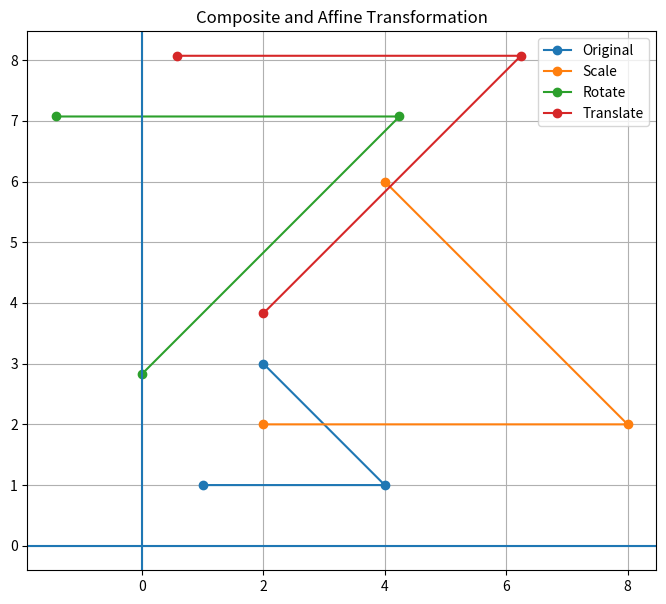

Here is the Python script that generated this plot:
import numpy as np
import matplotlib.pyplot as plt

P = np.array([
    [1, 1, 1],
    [4, 1, 1],
    [2, 3, 1]
])

T = np.array([
    [1, 0, 2],
    [0, 1, 1],
    [0, 0, 1]
])

S = np.array([
    [2, 0, 0],
    [0, 2, 0],
    [0, 0, 1]
])

angle = np.radians(45)

R = np.array([
    [np.cos(angle), -np.sin(angle), 0],
    [np.sin(angle), np.cos(angle), 0],
    [0, 0, 1]
])

# Apply transformations
P_scaled = S @ P.T
P_rotated = R @ P_scaled
P_translated = T @ P_rotated

# Convert back to coordinates
P_scaled = P_scaled.T
P_rotated = P_rotated.T
P_translated = P_translated.T

# Plot
fig, ax = plt.subplots(figsize=(10, 7))

ax.plot(
    P[:, 0],
    P[:, 1],
    marker='o',
    label='Original'
)

ax.plot(
    P_scaled[:, 0],
    P_scaled[:, 1],
    marker='o',
    label='Scale'
)

ax.plot(
    P_rotated[:, 0],
    P_rotated[:, 1],
    marker='o',
    label='Rotate'
)

ax.plot(
    P_translated[:, 0],
    P_translated[:, 1],
    marker='o',
    label='Translate'
)

ax.set_title('Composite and Affine Transformation')
ax.axhline(0)
ax.axvline(0)
ax.grid(True)
ax.set_aspect('equal')

plt.legend()
plt.show()
